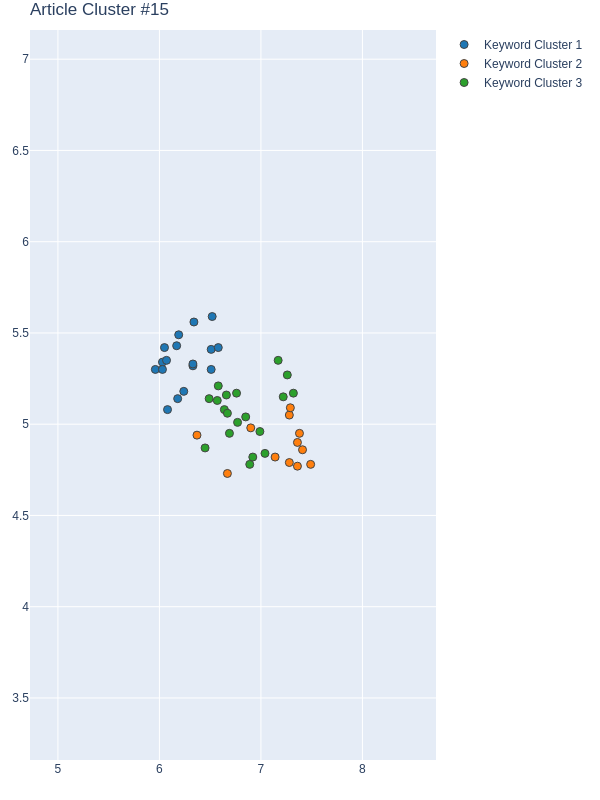

Source data for this figure (header and first rows):
Group, score, NumPhrases, Key-phrases, NumDocs, DocIds
1, 0.8465, 17, ['large street imagery data', 'landscape…, 10, [116, 177, 196, 341, 404, 416, 488, 492,…
2, 0.7362, 12, ['sociodemographic information', 'mobile…, 9, [116, 177, 196, 341, 404, 416, 492, 505,…
3, 0.07021, 19, ['public space and decision', 'heterogen…, 10, [116, 177, 196, 341, 404, 416, 488, 492,…
